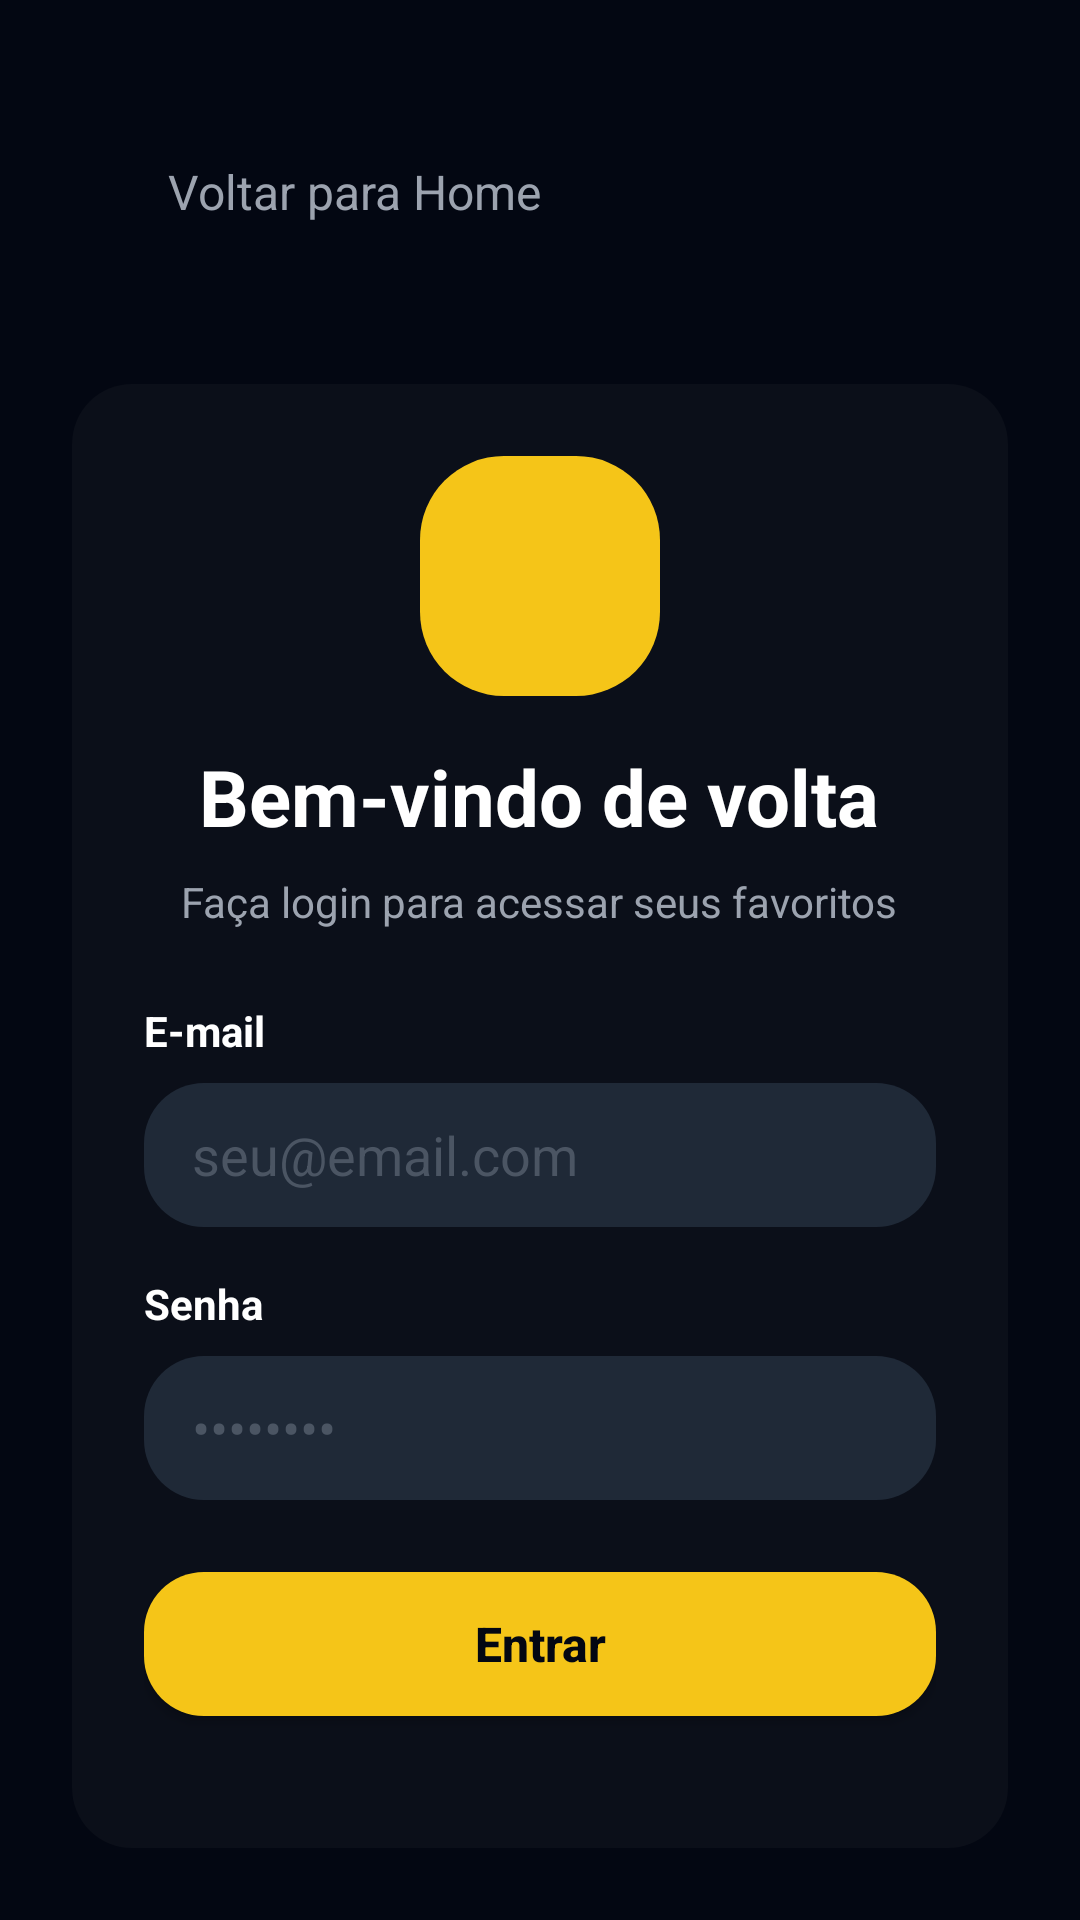

Here is an Android app screen rendered from its layout file. Give the layout XML and the strings, colors and styles it references.
<!-- AndroidManifest.xml: application theme Theme.TMDbMovies -->
<!-- res/layout/activity_login.xml -->
<?xml version="1.0" encoding="utf-8"?>
<LinearLayout xmlns:android="http://schemas.android.com/apk/res/android"
    xmlns:app="http://schemas.android.com/apk/res-auto"
    xmlns:tools="http://schemas.android.com/tools"
    android:layout_width="match_parent"
    android:layout_height="match_parent"
    android:background="#030712"
    android:orientation="vertical"
    android:padding="24dp">

    <LinearLayout
        android:id="@+id/btn_back_home"
        android:layout_width="wrap_content"
        android:layout_height="wrap_content"
        android:layout_marginTop="16dp"
        android:clickable="true"
        android:focusable="true"
        android:gravity="center_vertical"
        android:minHeight="48dp">

        <ImageView
            android:layout_width="24dp"
            android:layout_height="24dp"
            android:src="@drawable/ic_back"
            app:tint="#9CA3AF" />

        <TextView
            android:layout_width="wrap_content"
            android:layout_height="wrap_content"
            android:layout_marginStart="8dp"
            android:text="Voltar para Home"
            android:textColor="#9CA3AF"
            android:textSize="16sp" />
    </LinearLayout>

    <LinearLayout
        android:layout_width="match_parent"
        android:layout_height="wrap_content"
        android:layout_marginTop="40dp"
        android:background="@drawable/bg_badge"
        android:backgroundTint="#0B0F19"
        android:orientation="vertical"
        android:padding="24dp">

        <ImageView
            android:layout_width="80dp"
            android:layout_height="80dp"
            android:layout_gravity="center"
            android:background="@android:drawable/toast_frame"
            android:backgroundTint="#F5C518"
            android:padding="16dp"
            android:src="@drawable/ic_perfil"
            app:tint="#030712" />

        <TextView
            android:layout_width="wrap_content"
            android:layout_height="wrap_content"
            android:layout_gravity="center"
            android:layout_marginTop="16dp"
            android:text="Bem-vindo de volta"
            android:textColor="#FFFFFF"
            android:textSize="26sp"
            android:textStyle="bold" />

        <TextView
            android:layout_width="wrap_content"
            android:layout_height="wrap_content"
            android:layout_gravity="center"
            android:layout_marginTop="8dp"
            android:text="Faça login para acessar seus favoritos"
            android:textColor="#9CA3AF"
            android:textSize="14sp" />

        <TextView
            android:layout_width="wrap_content"
            android:layout_height="wrap_content"
            android:layout_marginTop="24dp"
            android:text="E-mail"
            android:textColor="#FFFFFF"
            android:textStyle="bold" />

        <EditText
            android:id="@+id/edt_login_email"
            android:layout_width="match_parent"
            android:layout_height="48dp"
            android:layout_marginTop="8dp"
            android:background="@drawable/bg_badge"
            android:backgroundTint="#1F2937"
            android:hint="seu@email.com"
            android:textColorHint="#4B5563"
            android:inputType="textEmailAddress"
            android:paddingHorizontal="16dp"
            android:textColor="#FFFFFF" />

        <TextView
            android:layout_width="wrap_content"
            android:layout_height="wrap_content"
            android:layout_marginTop="16dp"
            android:text="Senha"
            android:textColor="#FFFFFF"
            android:textStyle="bold" />

        <EditText
            android:id="@+id/edt_login_password"
            android:layout_width="match_parent"
            android:layout_height="48dp"
            android:layout_marginTop="8dp"
            android:background="@drawable/bg_badge"
            android:backgroundTint="#1F2937"
            android:hint="••••••••"
            android:textColorHint="#4B5563"
            android:inputType="textPassword"
            android:paddingHorizontal="16dp"
            android:textColor="#FFFFFF" />

        <androidx.appcompat.widget.AppCompatButton
            android:id="@+id/btn_login_submit"
            android:layout_width="match_parent"
            android:layout_height="wrap_content"
            android:layout_marginTop="24dp"
            android:background="@drawable/bg_badge"
            android:backgroundTint="#F5C518"
            android:text="Entrar"
            android:textAllCaps="false"
            android:textColor="#030712"
            android:textSize="16sp"
            android:textStyle="bold" />

        <LinearLayout
            android:layout_width="wrap_content"
            android:layout_height="wrap_content"
            android:layout_gravity="center"
            android:layout_marginTop="24dp">

            <TextView
                android:layout_width="wrap_content"
                android:layout_height="wrap_content"
                android:text="Não tem uma conta? "
                android:textColor="#9CA3AF" />

            <TextView
                android:id="@+id/txt_go_to_register"
                android:layout_width="wrap_content"
                android:layout_height="wrap_content"
                android:clickable="true"
                android:focusable="true"
                android:text="Cadastre-se"
                android:textColor="#F5C518"
                android:textStyle="bold"
                tools:ignore="TouchTargetSizeCheck" />
        </LinearLayout>

    </LinearLayout>

</LinearLayout>
<!-- resources referenced by this layout -->
<resources>
  <!-- drawable bg_badge (drawable) -->
  <shape xmlns:android="http://schemas.android.com/apk/res/android">
      <solid android:color="#1F2937" /> <corners android:radius="20dp" />
  </shape>
  <style name="Theme.TMDbMovies" parent="Theme.MaterialComponents.DayNight.NoActionBar">
          <item name="colorPrimary">#F5C518</item>
          <item name="colorPrimaryVariant">#C69E00</item>
          <item name="colorOnPrimary">#030712</item>
  
          <item name="colorSecondary">#1F2937</item>
          <item name="colorSecondaryVariant">#111827</item>
          <item name="colorOnSecondary">#FFFFFF</item>
  
          <item name="android:statusBarColor">#030712</item>
          <item name="android:windowLightStatusBar">false</item>
      </style>
</resources>
